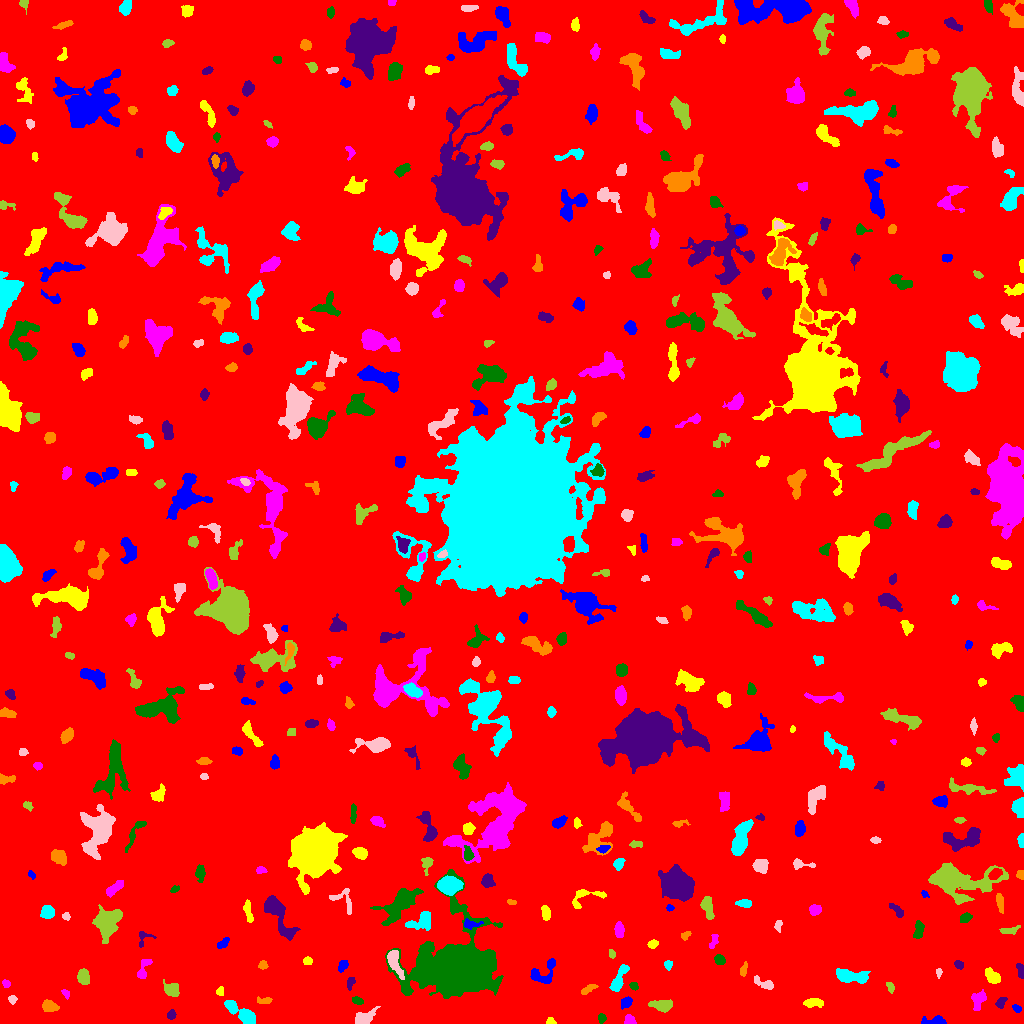

The file beside this chart, header and first rows:
ID, X, Y, A, B, theta, total_flux, mu_max, mu_median, mu_mean, R_fwhm, R_e, R10, R90, x_start, x_end, y_start, y_end, area, greylevel
0, 514.1, 530.6, 298.8, 297.9, 0.9175, 1693901, 14.0, 1.0, 1.95, 68.44, 234.7, 88.56, 390.5, 0, 1023, 0, 1023, 868678, 1.95
1, 935.3, 2.241, 6.016, 1.936, -0.01112, 585.0, 10.0, 3.0, 3.679, 4.068, 3.432, 1.382, 5.726, 921, 946, 0, 8, 159, 8.679
2, 550.8, 1.933, 2.262, 1.678, -0.2674, 105.0, 4.0, 2.0, 1.81, 3.241, 2.326, 0.7979, 3.7, 546, 556, 0, 6, 58, 6.81
3, 629.4, 3.046, 2.49, 2.369, -0.3653, 453.0, 9.0, 4.5, 4.622, 3.949, 2.985, 1.262, 4.618, 624, 636, 0, 9, 98, 9.622
4, 601.7, 5.031, 2.14, 1.703, -1.372, 191.0, 6.0, 2.0, 2.616, 3.338, 2.394, 0.9772, 3.742, 598, 606, 0, 10, 73, 7.616
5, 170.9, 8.52, 2.262, 1.906, 1.394, 173.0, 5.0, 2.0, 2.218, 3.09, 2.585, 0.9772, 4.184, 167, 176, 4, 14, 78, 7.218
6, 49.46, 17.05, 3.584, 2.339, -0.241, 608.0, 10.0, 3.0, 3.641, 4.184, 3.568, 1.382, 5.944, 42, 59, 12, 24, 167, 8.641
7, 245.1, 7.992, 6.774, 2.953, -0.5543, 847.0, 9.0, 2.0, 2.852, 4.549, 4.72, 1.784, 7.959, 224, 255, 0, 23, 297, 7.852
8, 363.6, 4.92, 5.116, 2.995, 0.4875, 1330, 13.0, 5.0, 5.636, 5.202, 4.37, 1.784, 7.203, 355, 380, 0, 17, 236, 9.636
9, 662.8, 17.85, 5.266, 2.689, -0.009458, 1132, 13.0, 4.0, 4.965, 4.583, 4.478, 1.693, 7.313, 648, 672, 11, 24, 228, 8.965
10, 891.8, 11.7, 2.275, 1.95, -0.04348, 138.0, 4.0, 2.0, 1.816, 3.742, 2.646, 0.9772, 4.222, 887, 898, 8, 17, 76, 6.816
11, 1017, 14.85, 2.078, 1.608, -0.7599, 155.0, 7.0, 2.0, 2.385, 2.257, 2.257, 0.7979, 3.656, 1012, 1021, 11, 19, 65, 7.385
12, 814.4, 20.76, 5.281, 2.121, -0.02044, 313.0, 5.0, 2.0, 1.944, 3.613, 3.785, 1.382, 6.18, 803, 823, 16, 25, 161, 6.944
13, 978.4, 24, 4.265, 2.911, 1.14, 692.0, 10.0, 3.0, 3.376, 4.297, 3.868, 1.493, 6.628, 971, 986, 13, 34, 205, 8.376
14, 357.3, 22.7, 2.946, 1.672, -0.2911, 219.0, 5.0, 3.0, 2.671, 3.656, 2.821, 1.128, 4.406, 352, 363, 19, 27, 82, 8.671
15, 1001, 20.83, 3.128, 1.924, 0.8742, 193.0, 4.0, 2.0, 1.969, 4.442, 2.932, 1.128, 4.687, 995, 1007, 15, 26, 98, 6.969
16, 264.1, 23.23, 4.428, 1.67, -0.004532, 199.0, 5.0, 2.0, 2.163, 2.585, 3.141, 0.9772, 4.754, 257, 272, 20, 27, 92, 7.163
17, 230.2, 18.79, 2.476, 1.808, -0.4739, 265.0, 7.0, 3.0, 3.487, 3.385, 2.646, 0.9772, 4.146, 225, 235, 13, 22, 76, 10.49
18, 12.35, 24.19, 2.009, 1.921, -0.2855, 155.0, 5.0, 2.0, 2.313, 2.932, 2.459, 0.9772, 3.949, 8, 17, 19, 28, 67, 7.313
19, 172, 33.8, 3.707, 3.023, -0.6757, 517.0, 6.0, 3.0, 2.651, 5.585, 4.068, 1.596, 6.383, 163, 179, 27, 44, 195, 7.651
20, 537.7, 22.85, 4.277, 1.786, 0.535, 255.0, 5.0, 2.0, 2.629, 3.909, 3.241, 1.262, 4.951, 531, 546, 16, 28, 97, 6.629
21, 625.9, 20.66, 2.817, 2.151, 0.9401, 322.0, 6.0, 3.0, 2.776, 4.583, 3.192, 1.262, 4.82, 621, 632, 14, 27, 116, 8.776
22, 220.4, 32.14, 2.152, 1.798, 1.22, 179.0, 6.0, 3.0, 2.754, 3.29, 2.459, 0.9772, 3.909, 216, 223, 28, 37, 65, 7.754
23, 66.41, 29.43, 2.377, 1.348, -1.043, 51.0, 3.0, 1.0, 0.8361, 1.954, 1.871, 0.5642, 3.141, 61, 69, 24, 34, 61, 7.836
24, 633.8, 37.61, 2.107, 1.608, -0.7375, 123.0, 5.0, 2.0, 1.892, 2.646, 2.326, 0.7979, 3.613, 629, 638, 33, 41, 65, 7.892
25, 350.3, 40.24, 3.216, 1.77, 1.285, 263.0, 6.0, 3.0, 3.023, 4.029, 2.932, 1.128, 4.618, 347, 355, 33, 46, 87, 7.023
26, 588.3, 34.31, 4.374, 1.721, 0.5519, 231.0, 4.0, 2.0, 2.119, 5.015, 3.478, 1.493, 5.171, 581, 598, 29, 39, 109, 7.119
27, 618.4, 43.55, 8.258, 2.422, 1.124, 1002, 9.0, 3.0, 3.899, 5.262, 4.918, 1.871, 7.919, 609, 629, 32, 59, 257, 7.899
28, 764.8, 39.63, 5.965, 2.223, -0.4053, 521.0, 8.0, 3.0, 3.318, 4.068, 3.909, 1.493, 6.358, 754, 773, 34, 48, 157, 7.318
29, 890.5, 35.78, 2.531, 1.619, -1.305, 231.0, 7.0, 3.0, 3.122, 3.192, 2.523, 0.9772, 3.949, 886, 894, 30, 41, 74, 8.122
30, 800.7, 36.56, 3.253, 1.858, -0.1199, 199.0, 5.0, 2.0, 2.052, 3.29, 2.877, 0.9772, 4.652, 795, 808, 33, 42, 97, 7.052
31, 542.2, 50.55, 8.185, 5.131, 0.6052, 797.0, 8.0, 2.0, 2.613, 4.549, 5.352, 1.871, 8.538, 530, 555, 40, 65, 305, 7.613
32, 992.6, 46.86, 4.134, 2.508, -0.6642, 722.0, 8.0, 4.0, 3.84, 5.557, 4.029, 1.693, 6.358, 985, 1000, 40, 56, 188, 8.84
33, 6.017, 39.71, 2.015, 1.739, -0.6369, 118.0, 4.0, 2.0, 1.934, 3.385, 2.326, 0.7979, 3.868, 2, 10, 36, 44, 61, 6.934
34, 459.1, 56.3, 17.2, 13.95, 0.007486, 80069, 85.0, 8.0, 16.73, 13.82, 15.12, 5.781, 28.12, 385, 503, 25, 154, 4787, 20.73
35, 1020, 53.53, 3.97, 1.706, -1.281, 247.0, 5.0, 3.0, 2.52, 4.107, 3.192, 1.128, 4.754, 1016, 1023, 45, 60, 98, 7.52
36, 743.5, 53.54, 3.723, 1.487, 1.339, 142.0, 4.0, 2.0, 1.651, 4.146, 2.985, 1.128, 4.334, 740, 747, 47, 62, 86, 6.651
37, 852.2, 46.91, 8.62, 2.911, -0.1393, 1091, 7.0, 3.0, 2.965, 6.817, 5.809, 2.257, 9.08, 836, 870, 40, 55, 368, 7.965
38, 938.6, 51.5, 1.775, 1.314, -0.0, 80.0, 4.0, 1.5, 1.538, 2.877, 1.871, 0.5642, 3.038, 936, 942, 45, 55, 52, 8.538
39, 83.31, 47.45, 3.869, 2.606, -1.428, 835.0, 11.0, 4.0, 4.771, 4.514, 3.949, 1.493, 6.358, 77, 89, 39, 55, 175, 9.771
40, 792, 53.5, 10.55, 2.97, 0.3147, 861.0, 7.0, 3.0, 2.768, 5.232, 5.293, 2.111, 8.406, 777, 811, 43, 63, 311, 7.768
41, 342.8, 58.11, 3.182, 1.978, 1.068, 260.0, 4.0, 3.0, 2.524, 5.109, 3.241, 1.382, 4.853, 338, 348, 51, 63, 103, 7.524
42, 307.6, 62.34, 2.216, 1.982, 0.01337, 108.0, 3.0, 2.0, 1.5, 3.742, 2.821, 1.128, 4.029, 303, 312, 59, 67, 72, 8.5
43, 143.9, 55.74, 6.372, 2.362, 1.23, 251.0, 4.0, 1.0, 1.512, 4.951, 3.989, 1.493, 6.257, 137, 152, 45, 64, 166, 6.512
44, 719.6, 63.91, 2.52, 2.129, -0.5236, 333.0, 8.0, 3.0, 3.233, 3.827, 2.985, 1.128, 4.754, 714, 725, 59, 69, 103, 8.233
45, 958.8, 58.79, 2.293, 1.791, -0.6106, 238.0, 7.0, 3.0, 3.173, 3.141, 2.585, 0.9772, 4.068, 954, 963, 54, 63, 75, 8.173
46, 262.7, 58.19, 2.187, 2.012, 1.437, 134.0, 4.0, 2.0, 1.811, 3.656, 2.585, 0.9772, 4.184, 258, 268, 54, 63, 74, 6.811
47, 667.8, 58.79, 2.081, 1.938, -0.2125, 130.0, 4.0, 1.5, 1.806, 3.385, 2.394, 0.9772, 3.989, 664, 672, 53, 63, 72, 6.806
48, 394.1, 62.15, 7.1, 2.618, -1.203, 1355, 13.0, 4.0, 5.094, 5.202, 4.754, 1.871, 7.756, 387, 404, 44, 73, 266, 14.09
49, 612, 69.33, 2.308, 1.608, -1.157, 106.0, 3.0, 2.0, 1.86, 3.432, 2.394, 0.9772, 3.7, 609, 615, 65, 74, 57, 6.86
50, 506, 77.02, 2.7, 1.855, -0.5976, 162.0, 4.0, 2.0, 2.0, 3.949, 2.706, 1.128, 4.406, 501, 511, 73, 82, 81, 7.0
51, 223.6, 80.48, 3.687, 1.702, 0.7012, 160.0, 4.0, 1.0, 1.569, 3.949, 2.877, 0.9772, 4.652, 217, 229, 75, 86, 102, 6.569
52, 652.7, 79.35, 2.299, 1.813, 0.2714, 291.0, 8.0, 3.0, 3.549, 3.385, 2.523, 0.9772, 4.146, 647, 658, 75, 84, 82, 8.549
53, 713.7, 82.16, 4.145, 1.764, 1.259, 156.0, 3.0, 2.0, 1.592, 4.029, 3.141, 1.262, 4.886, 709, 718, 75, 89, 98, 6.592
54, 918.6, 92.96, 4.259, 1.983, 1.413, 535.0, 8.0, 3.0, 3.452, 4.72, 3.613, 1.382, 5.754, 913, 924, 85, 103, 155, 8.452
55, 143.2, 85.82, 4.689, 3.246, 1.162, 178.0, 6.0, 1.0, 1.575, 2.706, 2.932, 0.9772, 4.918, 139, 156, 76, 92, 113, 6.575
56, 685.4, 87.78, 2.527, 1.707, 0.6619, 112.0, 3.0, 1.0, 1.577, 3.338, 2.646, 0.9772, 4.146, 681, 691, 83, 92, 71, 6.577
57, 421.3, 102.3, 7.176, 3.75, 0.4169, 867.0, 6.0, 3.0, 2.871, 7.092, 5.202, 2.111, 8.176, 405, 430, 93, 112, 302, 7.871
58, 778, 98.41, 2.536, 1.654, 1.388, 148.0, 5.0, 1.0, 1.973, 2.764, 2.326, 0.7979, 4.068, 774, 782, 91, 103, 75, 6.973
59, 1011, 93.07, 4.811, 1.721, 0.1782, 234.0, 5.0, 2.0, 1.95, 3.241, 3.192, 1.262, 5.262, 999, 1020, 89, 98, 120, 6.95
... 445 more rows
